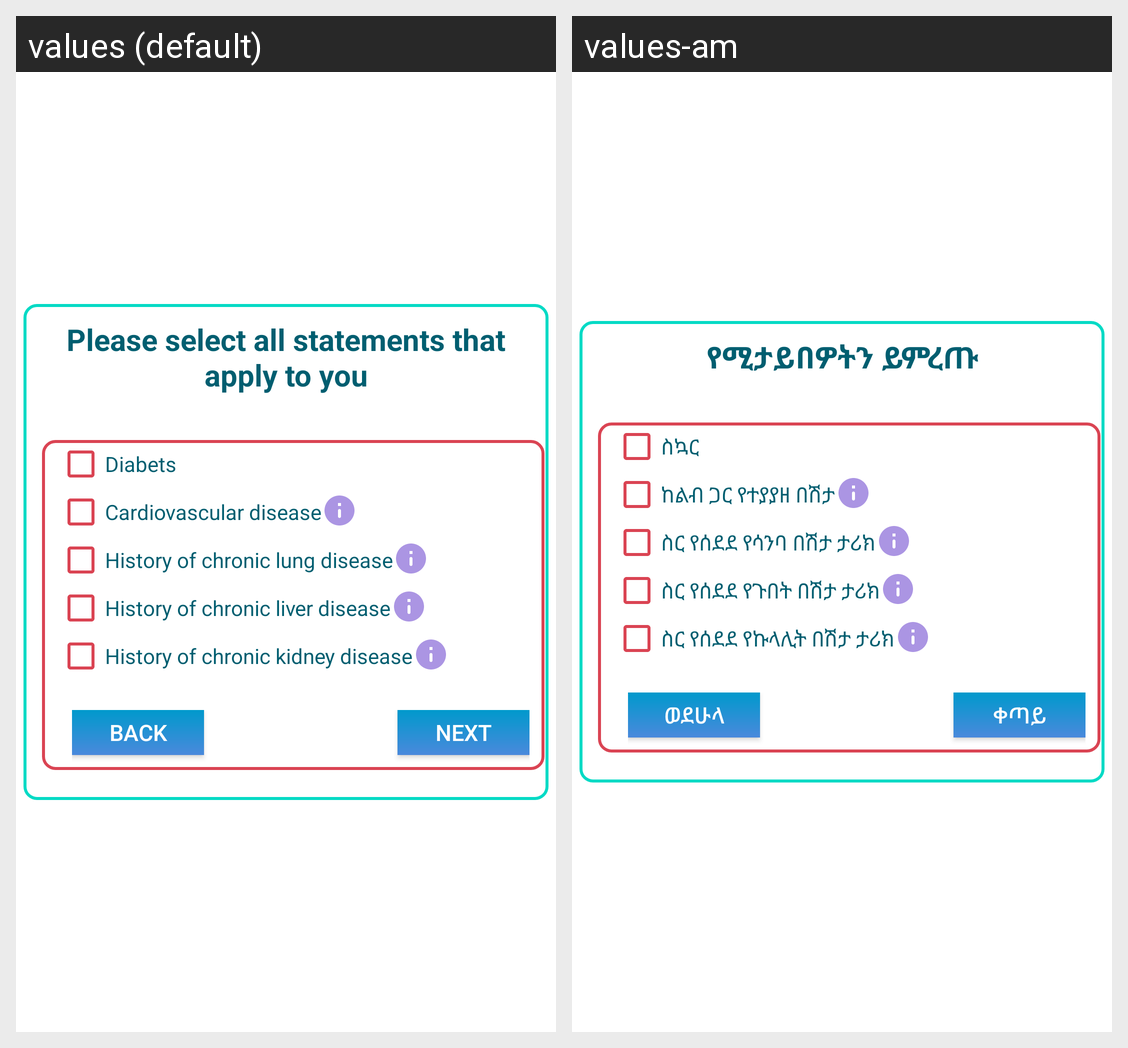

Translations of the strings shown on this Android screen, per locale in the grid:
Android screen res/layout/fragment_syptom_case_second.xml rendered under 2 locales, left to right: values (default), values-am. Device: Nexus 5 (rendered at 1080×1920; each locale shown at half size, 540×960, under a caption strip naming it); theme AppTheme.
Strings drawn on this screen, with the default value and each locale's value (text and hints the layout hard-codes, and strings that could not be matched under every locale, appear in the picture but are not listed):

please_select_all_statements_that_apply_to_you
  values: Please select all statements that apply to you
  values-am: የሚታይበዎትን ይምረጡ

diabets
  values: Diabets
  values-am: ስኳር

cardiovascular_disease
  values: Cardiovascular disease
  values-am: ከልብ ጋር የተያያዘ በሽታ

history_of_chronic_lung_disease
  values: History of chronic lung disease
  values-am: ስር የሰደደ የሳንባ በሽታ ታሪክ

history_of_chronic_liver_disease
  values: History of chronic liver disease
  values-am: ስር የሰደደ የጉበት በሽታ ታሪክ

history_of_chronic_kidney_disease
  values: History of chronic kidney disease
  values-am: ስር የሰደደ የኩላሊት በሽታ ታሪክ

back
  values: Back
  values-am: ወደሁላ

next
  values: Next
  values-am: ቀጣይ
